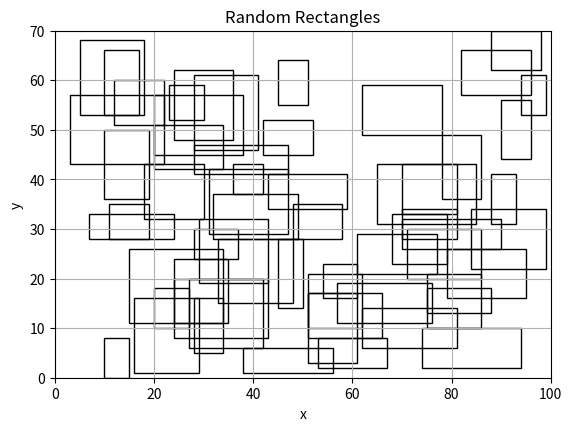

Source code (Python):
import random
import matplotlib.pyplot as plt

random.seed(3345312)

for i in range(60):

    width = random.randint(5, 20)
    height = random.randint(5, 15)

    x = random.randint(0, 100 - width)
    y = random.randint(0, 70 - height)

    rectangle = plt.Rectangle(
        (x, y),
        width,
        height,
        fill=False
    )

    plt.gca().add_patch(rectangle)

plt.xlim(0, 100)
plt.ylim(0, 70)
plt.gca().set_aspect("equal")

plt.title("Random Rectangles")
plt.xlabel("x")
plt.ylabel("y")
plt.grid()

plt.show()
